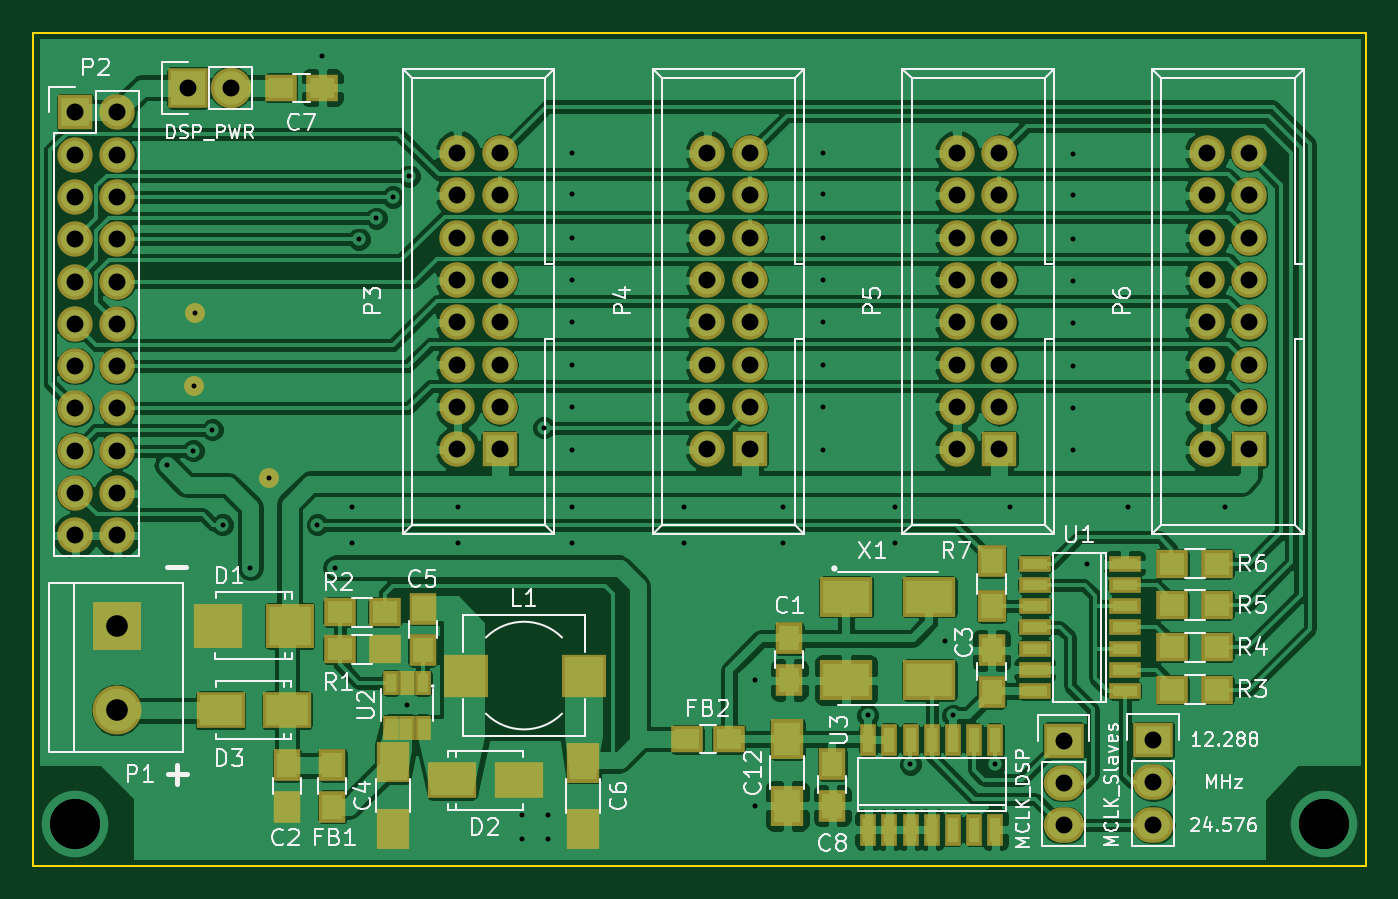
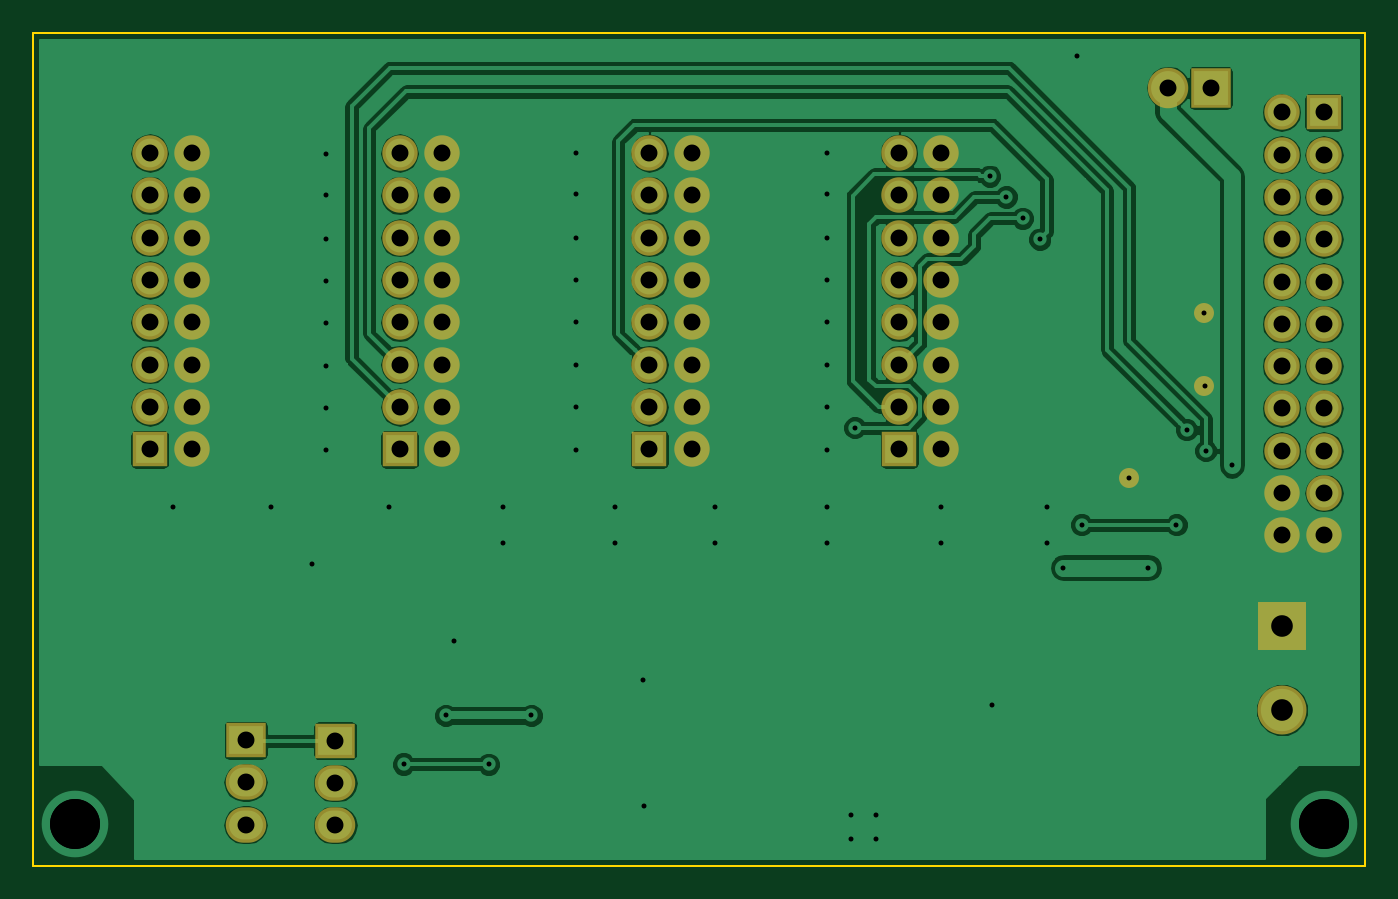
Circuit board: 9 layer files. Board 80.0 x 50.0 mm.
- bottom_copper: freeDSPx-ADAPTER-B.Cu.gbr (87276 bytes)
- bottom_mask: freeDSPx-ADAPTER-B.Mask.gbr (3075 bytes)
- bottom_silk: freeDSPx-ADAPTER-B.SilkS.gbr (267 bytes)
- outline: freeDSPx-ADAPTER-Edge.Cuts.gbr (495 bytes)
- top_copper: freeDSPx-ADAPTER-F.Cu.gbr (185602 bytes)
- top_mask: freeDSPx-ADAPTER-F.Mask.gbr (5556 bytes)
- top_silk: freeDSPx-ADAPTER-F.SilkS.gbr (40654 bytes)
- drill: freeDSPx-ADAPTER-NPTH.drl (181 bytes)
- drill: freeDSPx-ADAPTER.drl (2715 bytes)

=== bottom_copper: freeDSPx-ADAPTER-B.Cu.gbr (87276 bytes, source omitted) ===
=== bottom_mask: freeDSPx-ADAPTER-B.Mask.gbr ===
G04 #@! TF.FileFunction,Soldermask,Bot*
%FSLAX46Y46*%
G04 Gerber Fmt 4.6, Leading zero omitted, Abs format (unit mm)*
G04 Created by KiCad (PCBNEW 4.0.2-stable) date 28.02.2017 09:35:37*
%MOMM*%
G01*
G04 APERTURE LIST*
%ADD10C,0.100000*%
%ADD11R,2.432000X2.432000*%
%ADD12O,2.432000X2.432000*%
%ADD13C,1.200000*%
%ADD14R,2.127200X2.127200*%
%ADD15O,2.127200X2.127200*%
%ADD16R,2.940000X2.940000*%
%ADD17C,2.940000*%
%ADD18R,2.432000X2.127200*%
%ADD19O,2.432000X2.127200*%
G04 APERTURE END LIST*
D10*
D11*
X109300000Y-53300000D03*
D12*
X111840000Y-53300000D03*
D13*
X109664500Y-71183500D03*
X109677200Y-66802000D03*
X114173000Y-76708000D03*
D14*
X158000000Y-75000000D03*
D15*
X155460000Y-75000000D03*
X158000000Y-72460000D03*
X155460000Y-72460000D03*
X158000000Y-69920000D03*
X155460000Y-69920000D03*
X158000000Y-67380000D03*
X155460000Y-67380000D03*
X158000000Y-64840000D03*
X155460000Y-64840000D03*
X158000000Y-62300000D03*
X155460000Y-62300000D03*
X158000000Y-59760000D03*
X155460000Y-59760000D03*
X158000000Y-57220000D03*
X155460000Y-57220000D03*
D14*
X128000000Y-75000000D03*
D15*
X125460000Y-75000000D03*
X128000000Y-72460000D03*
X125460000Y-72460000D03*
X128000000Y-69920000D03*
X125460000Y-69920000D03*
X128000000Y-67380000D03*
X125460000Y-67380000D03*
X128000000Y-64840000D03*
X125460000Y-64840000D03*
X128000000Y-62300000D03*
X125460000Y-62300000D03*
X128000000Y-59760000D03*
X125460000Y-59760000D03*
X128000000Y-57220000D03*
X125460000Y-57220000D03*
D14*
X102500000Y-54770000D03*
D15*
X105040000Y-54770000D03*
X102500000Y-57310000D03*
X105040000Y-57310000D03*
X102500000Y-59850000D03*
X105040000Y-59850000D03*
X102500000Y-62390000D03*
X105040000Y-62390000D03*
X102500000Y-64930000D03*
X105040000Y-64930000D03*
X102500000Y-67470000D03*
X105040000Y-67470000D03*
X102500000Y-70010000D03*
X105040000Y-70010000D03*
X102500000Y-72550000D03*
X105040000Y-72550000D03*
X102500000Y-75090000D03*
X105040000Y-75090000D03*
X102500000Y-77630000D03*
X105040000Y-77630000D03*
X102500000Y-80170000D03*
X105040000Y-80170000D03*
D16*
X105003600Y-85585300D03*
D17*
X105003600Y-90665300D03*
D14*
X143000000Y-75000000D03*
D15*
X140460000Y-75000000D03*
X143000000Y-72460000D03*
X140460000Y-72460000D03*
X143000000Y-69920000D03*
X140460000Y-69920000D03*
X143000000Y-67380000D03*
X140460000Y-67380000D03*
X143000000Y-64840000D03*
X140460000Y-64840000D03*
X143000000Y-62300000D03*
X140460000Y-62300000D03*
X143000000Y-59760000D03*
X140460000Y-59760000D03*
X143000000Y-57220000D03*
X140460000Y-57220000D03*
D14*
X173000000Y-75000000D03*
D15*
X170460000Y-75000000D03*
X173000000Y-72460000D03*
X170460000Y-72460000D03*
X173000000Y-69920000D03*
X170460000Y-69920000D03*
X173000000Y-67380000D03*
X170460000Y-67380000D03*
X173000000Y-64840000D03*
X170460000Y-64840000D03*
X173000000Y-62300000D03*
X170460000Y-62300000D03*
X173000000Y-59760000D03*
X170460000Y-59760000D03*
X173000000Y-57220000D03*
X170460000Y-57220000D03*
D18*
X167246300Y-92468700D03*
D19*
X167246300Y-95008700D03*
X167246300Y-97548700D03*
D18*
X161861500Y-92494100D03*
D19*
X161861500Y-95034100D03*
X161861500Y-97574100D03*
M02*

=== bottom_silk: freeDSPx-ADAPTER-B.SilkS.gbr ===
G04 #@! TF.FileFunction,Legend,Bot*
%FSLAX46Y46*%
G04 Gerber Fmt 4.6, Leading zero omitted, Abs format (unit mm)*
G04 Created by KiCad (PCBNEW 4.0.2-stable) date 28.02.2017 09:35:37*
%MOMM*%
G01*
G04 APERTURE LIST*
%ADD10C,0.100000*%
G04 APERTURE END LIST*
D10*
M02*

=== outline: freeDSPx-ADAPTER-Edge.Cuts.gbr ===
G04 #@! TF.FileFunction,Profile,NP*
%FSLAX46Y46*%
G04 Gerber Fmt 4.6, Leading zero omitted, Abs format (unit mm)*
G04 Created by KiCad (PCBNEW 4.0.2-stable) date 28.02.2017 09:35:37*
%MOMM*%
G01*
G04 APERTURE LIST*
%ADD10C,0.100000*%
%ADD11C,0.150000*%
G04 APERTURE END LIST*
D10*
D11*
X100000000Y-50000000D02*
X100000000Y-100000000D01*
X180000000Y-50000000D02*
X100000000Y-50000000D01*
X180000000Y-100000000D02*
X180000000Y-50000000D01*
X100000000Y-100000000D02*
X180000000Y-100000000D01*
M02*

=== top_copper: freeDSPx-ADAPTER-F.Cu.gbr (185602 bytes, source omitted) ===
=== top_mask: freeDSPx-ADAPTER-F.Mask.gbr ===
G04 #@! TF.FileFunction,Soldermask,Top*
%FSLAX46Y46*%
G04 Gerber Fmt 4.6, Leading zero omitted, Abs format (unit mm)*
G04 Created by KiCad (PCBNEW 4.0.2-stable) date 28.02.2017 09:35:37*
%MOMM*%
G01*
G04 APERTURE LIST*
%ADD10C,0.100000*%
%ADD11R,2.432000X2.432000*%
%ADD12O,2.432000X2.432000*%
%ADD13C,1.200000*%
%ADD14R,1.900000X1.650000*%
%ADD15R,2.127200X2.127200*%
%ADD16O,2.127200X2.127200*%
%ADD17R,1.900000X1.000000*%
%ADD18R,2.700000X2.600000*%
%ADD19R,2.940000X2.940000*%
%ADD20C,2.940000*%
%ADD21R,1.000000X1.500000*%
%ADD22R,3.200000X2.400000*%
%ADD23R,2.899360X2.701240*%
%ADD24R,2.899360X2.200860*%
%ADD25R,1.650000X1.900000*%
%ADD26R,2.000000X2.400000*%
%ADD27R,1.900000X1.700000*%
%ADD28R,1.700000X1.900000*%
%ADD29R,2.432000X2.127200*%
%ADD30O,2.432000X2.127200*%
%ADD31R,1.000000X1.900000*%
G04 APERTURE END LIST*
D10*
D11*
X109300000Y-53300000D03*
D12*
X111840000Y-53300000D03*
D13*
X109664500Y-71183500D03*
X109677200Y-66802000D03*
D14*
X139262800Y-92405200D03*
X141762800Y-92405200D03*
D13*
X114173000Y-76708000D03*
D15*
X158000000Y-75000000D03*
D16*
X155460000Y-75000000D03*
X158000000Y-72460000D03*
X155460000Y-72460000D03*
X158000000Y-69920000D03*
X155460000Y-69920000D03*
X158000000Y-67380000D03*
X155460000Y-67380000D03*
X158000000Y-64840000D03*
X155460000Y-64840000D03*
X158000000Y-62300000D03*
X155460000Y-62300000D03*
X158000000Y-59760000D03*
X155460000Y-59760000D03*
X158000000Y-57220000D03*
X155460000Y-57220000D03*
D17*
X165532380Y-89512880D03*
X165532380Y-88242880D03*
X165532380Y-86972880D03*
X165532380Y-85702880D03*
X165532380Y-84432880D03*
X165532380Y-83162880D03*
X165532380Y-81892880D03*
X160132380Y-81892880D03*
X160132380Y-83162880D03*
X160132380Y-84432880D03*
X160132380Y-85702880D03*
X160132380Y-86972880D03*
X160132380Y-88242880D03*
X160132380Y-89512880D03*
D15*
X128000000Y-75000000D03*
D16*
X125460000Y-75000000D03*
X128000000Y-72460000D03*
X125460000Y-72460000D03*
X128000000Y-69920000D03*
X125460000Y-69920000D03*
X128000000Y-67380000D03*
X125460000Y-67380000D03*
X128000000Y-64840000D03*
X125460000Y-64840000D03*
X128000000Y-62300000D03*
X125460000Y-62300000D03*
X128000000Y-59760000D03*
X125460000Y-59760000D03*
X128000000Y-57220000D03*
X125460000Y-57220000D03*
D15*
X102500000Y-54770000D03*
D16*
X105040000Y-54770000D03*
X102500000Y-57310000D03*
X105040000Y-57310000D03*
X102500000Y-59850000D03*
X105040000Y-59850000D03*
X102500000Y-62390000D03*
X105040000Y-62390000D03*
X102500000Y-64930000D03*
X105040000Y-64930000D03*
X102500000Y-67470000D03*
X105040000Y-67470000D03*
X102500000Y-70010000D03*
X105040000Y-70010000D03*
X102500000Y-72550000D03*
X105040000Y-72550000D03*
X102500000Y-75090000D03*
X105040000Y-75090000D03*
X102500000Y-77630000D03*
X105040000Y-77630000D03*
X102500000Y-80170000D03*
X105040000Y-80170000D03*
D18*
X125956180Y-88590120D03*
X133056180Y-88590120D03*
D19*
X105003600Y-85585300D03*
D20*
X105003600Y-90665300D03*
D15*
X143000000Y-75000000D03*
D16*
X140460000Y-75000000D03*
X143000000Y-72460000D03*
X140460000Y-72460000D03*
X143000000Y-69920000D03*
X140460000Y-69920000D03*
X143000000Y-67380000D03*
X140460000Y-67380000D03*
X143000000Y-64840000D03*
X140460000Y-64840000D03*
X143000000Y-62300000D03*
X140460000Y-62300000D03*
X143000000Y-59760000D03*
X140460000Y-59760000D03*
X143000000Y-57220000D03*
X140460000Y-57220000D03*
D15*
X173000000Y-75000000D03*
D16*
X170460000Y-75000000D03*
X173000000Y-72460000D03*
X170460000Y-72460000D03*
X173000000Y-69920000D03*
X170460000Y-69920000D03*
X173000000Y-67380000D03*
X170460000Y-67380000D03*
X173000000Y-64840000D03*
X170460000Y-64840000D03*
X173000000Y-62300000D03*
X170460000Y-62300000D03*
X173000000Y-59760000D03*
X170460000Y-59760000D03*
X173000000Y-57220000D03*
X170460000Y-57220000D03*
D21*
X123375780Y-89018660D03*
X122425780Y-89018660D03*
X121475780Y-89018660D03*
X121475780Y-91718660D03*
X122425780Y-91718660D03*
X123375780Y-91718660D03*
D22*
X153795100Y-83860000D03*
X153795100Y-88860000D03*
X148795100Y-83860000D03*
X148795100Y-88860000D03*
D23*
X115382040Y-85598000D03*
X111084360Y-85598000D03*
D24*
X125158500Y-94889320D03*
X129156460Y-94889320D03*
X115232180Y-90678000D03*
X111234220Y-90678000D03*
D25*
X145389600Y-88861900D03*
X145389600Y-86361900D03*
X115227100Y-93974600D03*
X115227100Y-96474600D03*
X157530800Y-87078500D03*
X157530800Y-89578500D03*
D26*
X121577100Y-97808800D03*
X121577100Y-93808800D03*
D25*
X123375780Y-84563900D03*
X123375780Y-87063900D03*
D26*
X133019800Y-97821500D03*
X133019800Y-93821500D03*
D14*
X117340700Y-53289200D03*
X114840700Y-53289200D03*
D26*
X145262600Y-96411800D03*
X145262600Y-92411800D03*
D25*
X117944900Y-93965200D03*
X117944900Y-96465200D03*
D27*
X118398300Y-87020400D03*
X121098300Y-87020400D03*
X121098300Y-84785200D03*
X118398300Y-84785200D03*
X171072800Y-89433400D03*
X168372800Y-89433400D03*
X171072800Y-86893400D03*
X168372800Y-86893400D03*
X171072800Y-84353400D03*
X168372800Y-84353400D03*
X171072800Y-81876900D03*
X168372800Y-81876900D03*
D28*
X157530800Y-81733400D03*
X157530800Y-84433400D03*
D29*
X167246300Y-92468700D03*
D30*
X167246300Y-95008700D03*
X167246300Y-97548700D03*
D29*
X161861500Y-92494100D03*
D30*
X161861500Y-95034100D03*
X161861500Y-97574100D03*
D25*
X147967700Y-96398400D03*
X147967700Y-93898400D03*
D31*
X150126700Y-97835700D03*
X151396700Y-97835700D03*
X152666700Y-97835700D03*
X153936700Y-97835700D03*
X155206700Y-97835700D03*
X156476700Y-97835700D03*
X157746700Y-97835700D03*
X157746700Y-92435700D03*
X156476700Y-92435700D03*
X155206700Y-92435700D03*
X153936700Y-92435700D03*
X152666700Y-92435700D03*
X151396700Y-92435700D03*
X150126700Y-92435700D03*
M02*

=== top_silk: freeDSPx-ADAPTER-F.SilkS.gbr (40654 bytes, source omitted) ===
=== drill: freeDSPx-ADAPTER-NPTH.drl ===
M48
;DRILL file {KiCad 4.0.2-stable} date 09.12.2016 14:34:41
;FORMAT={-:-/ absolute / metric / decimal}
FMAT,2
METRIC,TZ
T1C3.000
%
G90
G05
M71
T1
X102.5Y-97.5
X177.5Y-97.5
T0
M30

=== drill: freeDSPx-ADAPTER.drl ===
M48
;DRILL file {KiCad 4.0.2-stable} date 28.02.2017 09:35:48
;FORMAT={-:-/ absolute / metric / decimal}
FMAT,2
METRIC,TZ
T1C0.300
T2C1.016
T3C1.300
T4C3.000
%
G90
G05
M71
T1
X108.013Y-75.961
X109.593Y-75.09
X109.664Y-71.183
X109.677Y-66.802
X110.744Y-73.825
X111.354Y-79.527
X113.03Y-82.105
X114.173Y-76.708
X117.043Y-79.527
X117.348Y-51.371
X118.135Y-82.118
X119.126Y-78.486
X119.126Y-80.645
X119.55Y-62.382
X120.587Y-61.125
X121.577Y-59.85
X122.428Y-90.373
X122.555Y-58.598
X125.476Y-78.486
X125.476Y-80.645
X129.362Y-96.965
X129.362Y-98.4
X130.658Y-73.711
X130.874Y-96.977
X130.874Y-98.4
X132.334Y-57.213
X132.334Y-59.69
X132.334Y-62.293
X132.334Y-64.834
X132.334Y-67.373
X132.334Y-69.913
X132.334Y-72.453
X132.334Y-75.057
X132.334Y-78.486
X132.334Y-80.645
X139.05Y-80.65
X139.065Y-78.486
X143.317Y-96.393
X143.358Y-88.862
X145.034Y-78.486
X145.034Y-80.632
X147.383Y-57.213
X147.383Y-59.69
X147.383Y-62.293
X147.383Y-64.834
X147.383Y-67.373
X147.383Y-69.913
X147.383Y-72.453
X147.383Y-75.057
X150.101Y-90.983
X151.765Y-78.486
X151.765Y-80.607
X152.654Y-93.916
X154.722Y-86.507
X155.219Y-90.983
X157.759Y-93.904
X158.623Y-78.486
X162.433Y-57.277
X162.433Y-59.753
X162.433Y-62.357
X162.433Y-64.897
X162.433Y-67.437
X162.433Y-69.977
X162.433Y-72.517
X162.433Y-75.057
X163.246Y-81.915
X165.735Y-78.486
X171.577Y-78.486
T2
X102.5Y-54.77
X102.5Y-57.31
X102.5Y-59.85
X102.5Y-62.39
X102.5Y-64.93
X102.5Y-67.47
X102.5Y-70.01
X102.5Y-72.55
X102.5Y-75.09
X102.5Y-77.63
X102.5Y-80.17
X105.04Y-54.77
X105.04Y-57.31
X105.04Y-59.85
X105.04Y-62.39
X105.04Y-64.93
X105.04Y-67.47
X105.04Y-70.01
X105.04Y-72.55
X105.04Y-75.09
X105.04Y-77.63
X105.04Y-80.17
X109.3Y-53.3
X111.84Y-53.3
X125.46Y-57.22
X125.46Y-59.76
X125.46Y-62.3
X125.46Y-64.84
X125.46Y-67.38
X125.46Y-69.92
X125.46Y-72.46
X125.46Y-75.
X128.Y-57.22
X128.Y-59.76
X128.Y-62.3
X128.Y-64.84
X128.Y-67.38
X128.Y-69.92
X128.Y-72.46
X128.Y-75.
X140.46Y-57.22
X140.46Y-59.76
X140.46Y-62.3
X140.46Y-64.84
X140.46Y-67.38
X140.46Y-69.92
X140.46Y-72.46
X140.46Y-75.
X143.Y-57.22
X143.Y-59.76
X143.Y-62.3
X143.Y-64.84
X143.Y-67.38
X143.Y-69.92
X143.Y-72.46
X143.Y-75.
X155.46Y-57.22
X155.46Y-59.76
X155.46Y-62.3
X155.46Y-64.84
X155.46Y-67.38
X155.46Y-69.92
X155.46Y-72.46
X155.46Y-75.
X158.Y-57.22
X158.Y-59.76
X158.Y-62.3
X158.Y-64.84
X158.Y-67.38
X158.Y-69.92
X158.Y-72.46
X158.Y-75.
X161.862Y-92.494
X161.862Y-95.034
X161.862Y-97.574
X167.246Y-92.469
X167.246Y-95.009
X167.246Y-97.549
X170.46Y-57.22
X170.46Y-59.76
X170.46Y-62.3
X170.46Y-64.84
X170.46Y-67.38
X170.46Y-69.92
X170.46Y-72.46
X170.46Y-75.
X173.Y-57.22
X173.Y-59.76
X173.Y-62.3
X173.Y-64.84
X173.Y-67.38
X173.Y-69.92
X173.Y-72.46
X173.Y-75.
T3
X105.004Y-85.585
X105.004Y-90.665
T4
X102.5Y-97.5
X177.5Y-97.5
T0
M30

